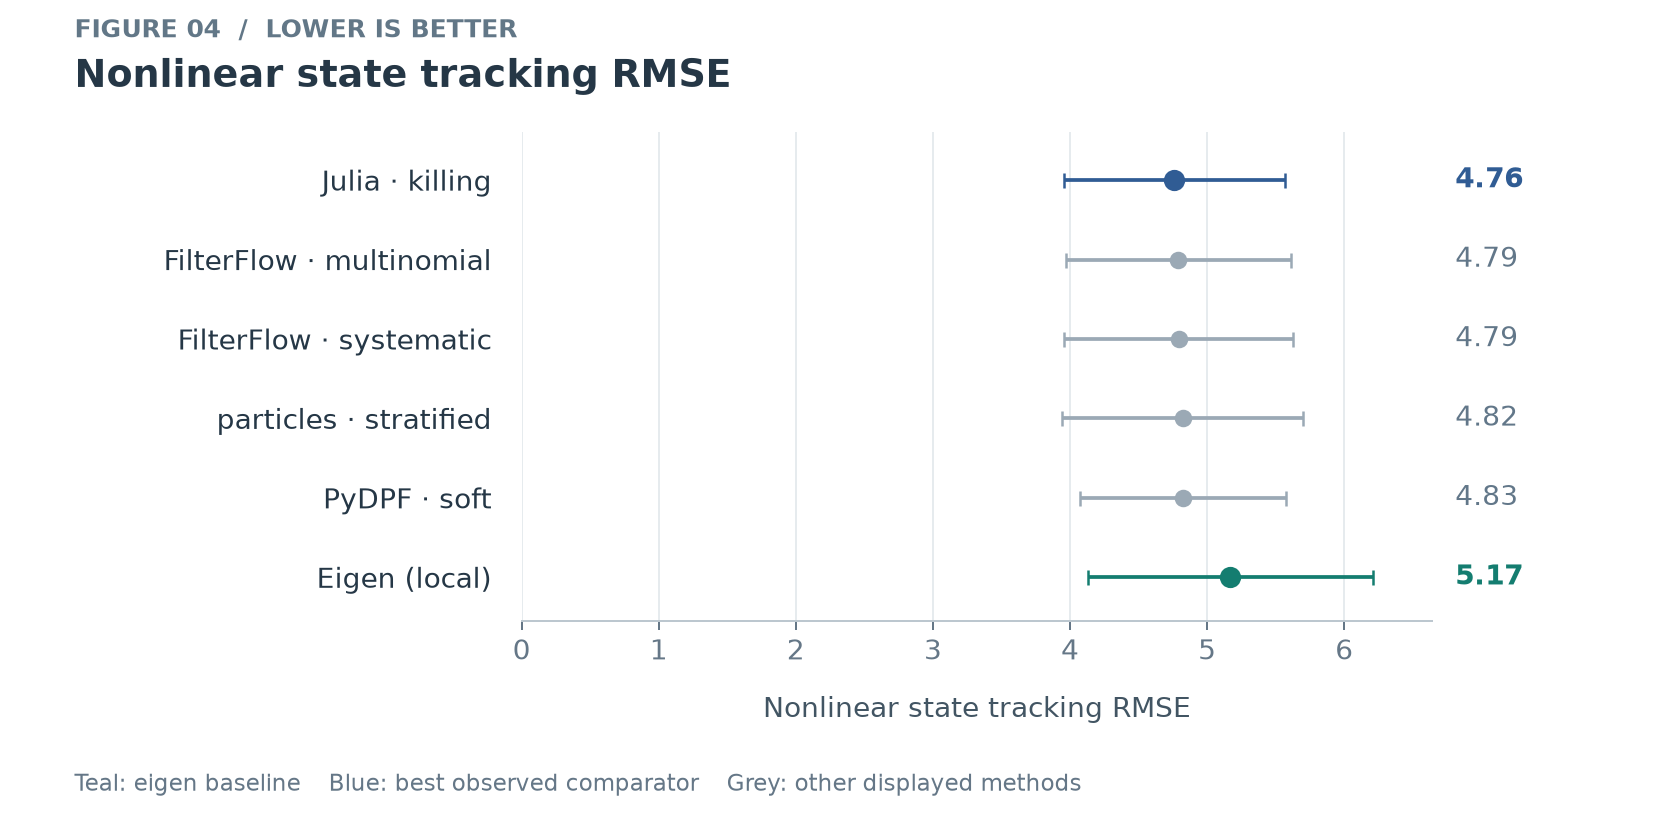

The data file committed next to this chart (first rows):
provider, method, model, n, trials, successful_trials, failure_rate, rmse_mean, rmse_ci95_half, rmse_ci_samples, coverage95_mean, coverage95_ci95_half, coverage95_ci_samples, predictive_nll_mean, predictive_nll_ci95_half, predictive_nll_ci_samples, posterior_mean_rmse_mean, posterior_mean_rmse_ci95_half, posterior_mean_rmse_ci_samples, posterior_covariance_error_mean, posterior_covariance_error_ci95_half, posterior_covariance_error_ci_samples, loglik_error_mean, loglik_error_ci95_half
julia, killing, ungm, 128, 100, 100, 0.0, 4.762, 0.8073, 10, 0.93, 0.02177, 10, 3.112, 0.3395, 10, , , 0, , , 0, , 
filterflow, multinomial, ungm, 128, 100, 100, 0.0, 4.79, 0.8229, 10, 0.9326, 0.02342, 10, 3.1, 0.3562, 10, , , 0, , , 0, , 
filterflow, systematic, ungm, 128, 100, 100, 0.0, 4.792, 0.8378, 10, 0.9304, 0.02363, 10, 3.126, 0.3844, 10, , , 0, , , 0, , 
particles, stratified, ungm, 128, 100, 100, 0.0, 4.824, 0.8784, 10, 0.9322, 0.026, 10, 3.148, 0.4015, 10, , , 0, , , 0, , 
pydpf, soft, ungm, 128, 100, 100, 0.0, 4.825, 0.7488, 10, 0.928, 0.02138, 10, 3.135, 0.3818, 10, , , 0, , , 0, , 
torchfilter, soft, ungm, 128, 100, 100, 0.0, 4.825, 0.7488, 10, 0.928, 0.02138, 10, 3.135, 0.3818, 10, , , 0, , , 0, , 
pydpf, multinomial, ungm, 128, 100, 100, 0.0, 4.827, 0.8482, 10, 0.931, 0.02108, 10, 3.154, 0.364, 10, , , 0, , , 0, , 
torchfilter, multinomial, ungm, 128, 100, 100, 0.0, 4.827, 0.8482, 10, 0.931, 0.02108, 10, 3.154, 0.364, 10, , , 0, , , 0, , 
stonesoup, multinomial, ungm, 128, 100, 100, 0.0, 4.843, 0.8865, 10, 0.9322, 0.02599, 10, 3.146, 0.4108, 10, , , 0, , , 0, , 
filterflow, stratified, ungm, 128, 100, 100, 0.0, 4.853, 0.8544, 10, 0.9302, 0.02318, 10, 3.152, 0.3944, 10, , , 0, , , 0, , 
particles, ssp, ungm, 128, 100, 100, 0.0, 4.854, 0.792, 10, 0.9334, 0.02391, 10, 3.125, 0.3951, 10, , , 0, , , 0, , 
julia, ssp, ungm, 128, 100, 100, 0.0, 4.86, 0.9073, 10, 0.9334, 0.02652, 10, 3.183, 0.4718, 10, , , 0, , , 0, , 
cuthbert, systematic, ungm, 128, 100, 100, 0.0, 4.87, 0.9592, 10, 0.9348, 0.02619, 10, 3.159, 0.401, 10, , , 0, , , 0, , 
cuthbert, systematic_stop, ungm, 128, 100, 100, 0.0, 4.87, 0.9592, 10, 0.9348, 0.02619, 10, 3.159, 0.401, 10, , , 0, , , 0, , 
julia, multinomial, ungm, 128, 100, 100, 0.0, 4.871, 0.7691, 10, 0.9348, 0.02262, 10, 3.12, 0.3569, 10, , , 0, , , 0, , 
pydpf, systematic, ungm, 128, 100, 100, 0.0, 4.881, 0.8893, 10, 0.932, 0.02609, 10, 3.14, 0.3977, 10, , , 0, , , 0, , 
pydpf, systematic_stop, ungm, 128, 100, 100, 0.0, 4.881, 0.8893, 10, 0.932, 0.02609, 10, 3.14, 0.3977, 10, , , 0, , , 0, , 
julia, residual, ungm, 128, 100, 100, 0.0, 4.888, 0.9887, 10, 0.9274, 0.0278, 10, 3.153, 0.4333, 10, , , 0, , , 0, , 
particles, systematic, ungm, 128, 100, 100, 0.0, 4.906, 0.9289, 10, 0.9304, 0.02754, 10, 3.181, 0.4791, 10, , , 0, , , 0, , 
julia, stratified, ungm, 128, 100, 100, 0.0, 4.906, 0.9287, 10, 0.9318, 0.02484, 10, 3.22, 0.4911, 10, , , 0, , , 0, , 
particles, multinomial, ungm, 128, 100, 100, 0.0, 4.916, 0.8803, 10, 0.9284, 0.02483, 10, 3.295, 0.5328, 10, , , 0, , , 0, , 
julia, systematic, ungm, 128, 100, 100, 0.0, 4.921, 0.9203, 10, 0.9288, 0.025, 10, 3.182, 0.4151, 10, , , 0, , , 0, , 
stonesoup, residual, ungm, 128, 100, 100, 0.0, 4.935, 0.9515, 10, 0.9302, 0.02652, 10, 3.163, 0.4345, 10, , , 0, , , 0, , 
stonesoup, systematic, ungm, 128, 100, 100, 0.0, 4.935, 0.8928, 10, 0.9308, 0.02419, 10, 3.19, 0.4457, 10, , , 0, , , 0, , 
custom, gaussian, ungm, 128, 100, 100, 0.0, 4.936, 0.8551, 10, 0.933, 0.02723, 10, 3.131, 0.378, 10, , , 0, , , 0, , 
particles, residual, ungm, 128, 100, 100, 0.0, 4.942, 1.015, 10, 0.9284, 0.02786, 10, 3.167, 0.4157, 10, , , 0, , , 0, , 
cuthbert, multinomial, ungm, 128, 100, 100, 0.0, 4.972, 0.9957, 10, 0.9272, 0.02584, 10, 3.263, 0.4846, 10, , , 0, , , 0, , 
pfjax, mvn, ungm, 128, 100, 93, 0.07, 5.027, 0.9052, 10, 0.9372, 0.02179, 10, 3.118, 0.3936, 10, , , 0, , , 0, , 
pfjax, multinomial, ungm, 128, 100, 100, 0.0, 5.038, 0.8834, 10, 0.9292, 0.02579, 10, 3.348, 0.6596, 10, , , 0, , , 0, , 
stonesoup, stratified, ungm, 128, 100, 100, 0.0, 5.039, 0.9313, 10, 0.925, 0.02727, 10, 3.281, 0.5314, 10, , , 0, , , 0, , 
custom, eigen, ungm, 128, 100, 100, 0.0, 5.17, 1.039, 10, 0.93, 0.02605, 10, 3.166, 0.3935, 10, , , 0, , , 0, , 
custom, gumbel, ungm, 128, 10, 10, 0.0, 5.271, 1.41, 10, 0.918, 0.04446, 10, 3.158, 0.5022, 10, , , 0, , , 0, , 
pfjax, ot, ungm, 128, 10, 10, 0.0, 5.328, 1.421, 10, 0.918, 0.04182, 10, 3.186, 0.4907, 10, , , 0, , , 0, , 
filterflow, corrected_ot, ungm, 128, 10, 10, 0.0, 5.335, 1.44, 10, 0.914, 0.04268, 10, 3.213, 0.4875, 10, , , 0, , , 0, , 
pydpf, ot, ungm, 128, 10, 10, 0.0, 5.416, 1.463, 10, 0.914, 0.04577, 10, 3.182, 0.495, 10, , , 0, , , 0, , 
filterflow, ot, ungm, 128, 10, 10, 0.0, 5.48, 1.493, 10, 0.908, 0.04484, 10, 3.203, 0.5056, 10, , , 0, , , 0, , 
